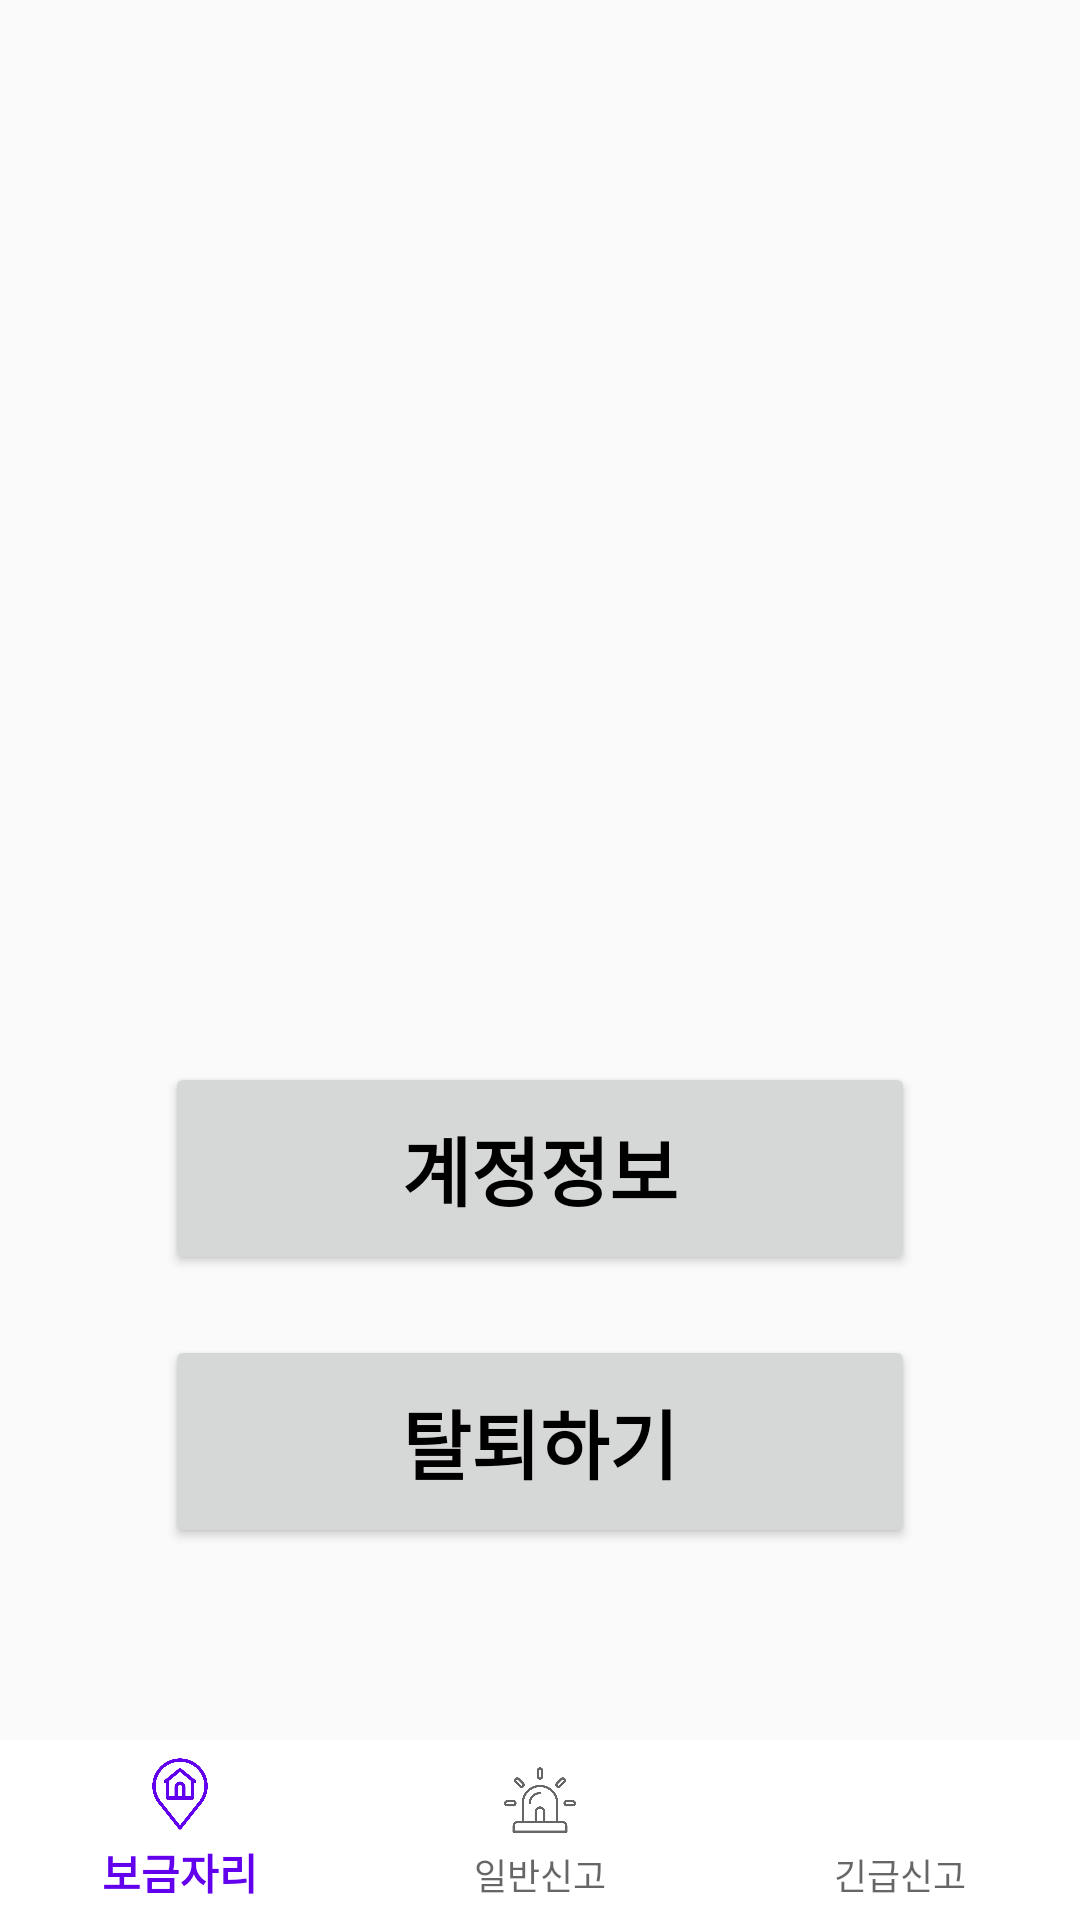

This screen was rendered from an Android layout file. Write that file and the resources it references.
<!-- AndroidManifest.xml: application theme Theme.Capstone -->
<!-- res/layout/activity_mypage.xml -->
<?xml version="1.0" encoding="utf-8"?>
<LinearLayout
    xmlns:android="http://schemas.android.com/apk/res/android"
    xmlns:app="http://schemas.android.com/apk/res-auto"
    xmlns:tools="http://schemas.android.com/tools"
    android:layout_width="match_parent"
    android:layout_height="match_parent"
    android:orientation="vertical"
    tools:context=".FindNest">

    <LinearLayout
        android:layout_width="match_parent"
        android:layout_height="match_parent"
        android:gravity="center"
        android:layout_gravity="center"
        android:orientation="vertical"
        android:paddingLeft="30dp"
        android:paddingRight="30dp"
        android:layout_weight="1">

        <ImageView
            android:id="@+id/mypageImage"
            android:layout_width="250dp"
            android:layout_height="250dp"
            app:srcCompat="@drawable/mypage" />

        <Button
            android:layout_marginTop="40dp"
            android:id="@+id/accountButton"
            android:layout_width="250dp"
            android:layout_height="71dp"
            android:textSize="25sp"
            android:textStyle="bold"
            android:textColor="@color/black"
            android:text="계정정보" />

        <Button
            android:layout_marginTop="20dp"
            android:id="@+id/deleteButton"
            android:layout_width="250dp"
            android:layout_height="71dp"
            android:textSize="25sp"
            android:textStyle="bold"
            android:textColor="@color/black"
            android:text="탈퇴하기" />
    </LinearLayout>

    <LinearLayout
        android:layout_height="wrap_content"
        android:layout_width="match_parent">

        <com.google.android.material.bottomnavigation.BottomNavigationView
            android:id="@+id/bottom_navigationview"
            android:layout_width="match_parent"
            android:layout_height="60dp"
            android:layout_gravity="bottom"
            app:itemBackground="@color/white"
            app:labelVisibilityMode="labeled"
            app:menu="@menu/bottom_menu" />
    </LinearLayout>

</LinearLayout>
<!-- resources referenced by this layout -->
<resources>
  <color name="black">#000000</color>
  <color name="white">#FFFFFF</color>
  <style name="Theme.Capstone" parent="Theme.AppCompat.Light">
          
          <item name="colorPrimary">@color/purple_500</item>
          <item name="colorPrimaryVariant">@color/purple_700</item>
          <item name="colorOnPrimary">@color/white</item>
          
          <item name="colorSecondary">@color/teal_200</item>
          <item name="colorSecondaryVariant">@color/teal_700</item>
          <item name="colorOnSecondary">@color/black</item>
          <item name="windowNoTitle">true</item>
          <item name="android:windowFullscreen">true</item>
          
          <item name="android:statusBarColor">?attr/colorPrimaryVariant</item>
          
      </style>
  <color name="purple_500">#FF6200EE</color>
  <color name="purple_700">#FF3700B3</color>
  <color name="teal_200">#FF03DAC5</color>
  <color name="teal_700">#FF018786</color>
</resources>
